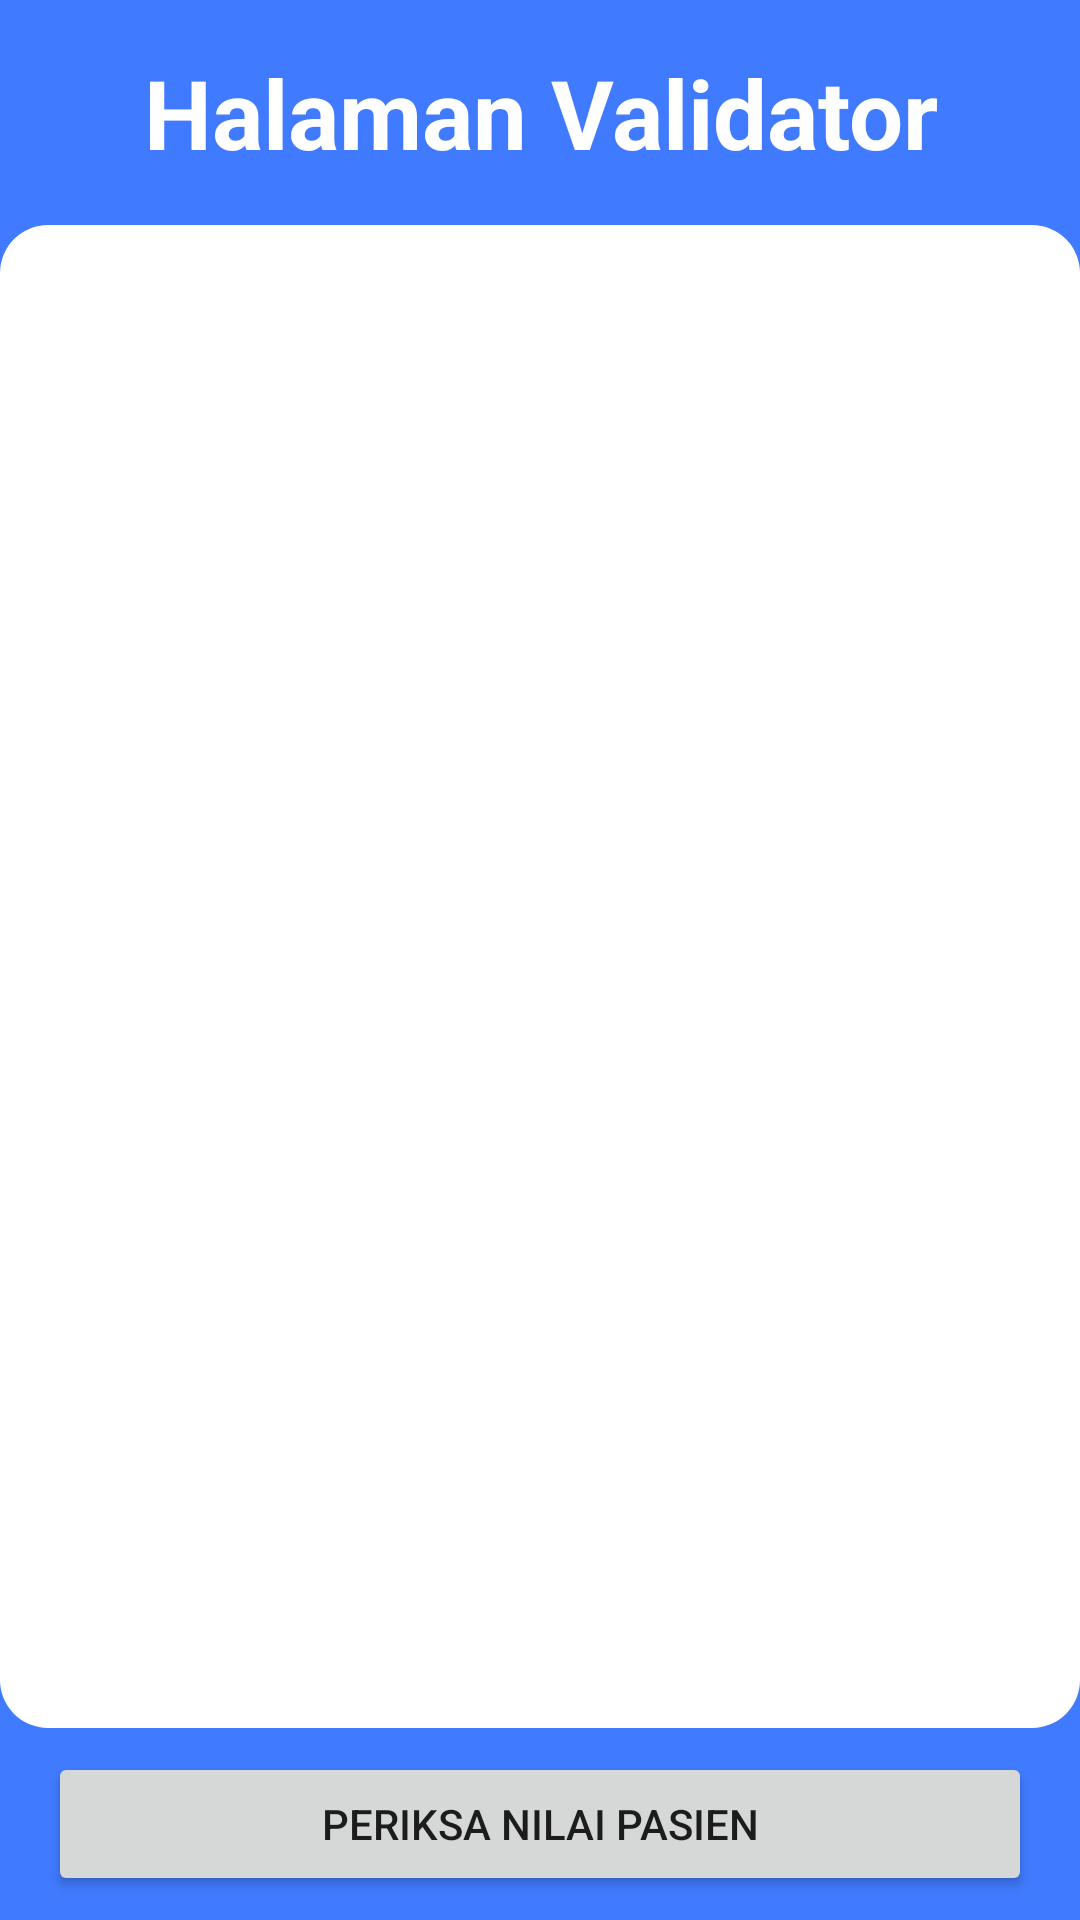

Android layout source for this screen:
<!-- AndroidManifest.xml: application theme Theme.DeCare -->
<!-- res/layout/fragment_validator_test.xml -->
<?xml version="1.0" encoding="utf-8"?>
<androidx.constraintlayout.widget.ConstraintLayout xmlns:android="http://schemas.android.com/apk/res/android"
    xmlns:app="http://schemas.android.com/apk/res-auto"
    xmlns:tools="http://schemas.android.com/tools"
    android:layout_width="match_parent"
    android:layout_height="match_parent"
    android:background="@color/blue"
    tools:context=".ui.earlydetection.validatortest.ValidatorTestFragment">

    <TextView
        android:id="@+id/textView"
        android:layout_width="match_parent"
        android:layout_height="wrap_content"
        android:layout_marginTop="16dp"
        android:gravity="center_horizontal"
        android:text="@string/validator_page"
        android:textColor="@color/white"
        android:textSize="32sp"
        android:textStyle="bold"
        app:layout_constraintEnd_toEndOf="parent"
        app:layout_constraintHorizontal_bias="0.5"
        app:layout_constraintStart_toStartOf="parent"
        app:layout_constraintTop_toTopOf="parent" />

    <View
        android:id="@+id/view9"
        android:layout_width="match_parent"
        android:layout_height="20dp"
        android:layout_marginTop="16dp"
        android:background="@drawable/bg_rounded_top"
        app:layout_constraintEnd_toEndOf="parent"
        app:layout_constraintHorizontal_bias="0.5"
        app:layout_constraintStart_toStartOf="parent"
        app:layout_constraintTop_toBottomOf="@+id/textView" />

    <androidx.recyclerview.widget.RecyclerView
        android:id="@+id/rv_answers_validator"
        android:layout_width="match_parent"
        android:layout_height="0dp"
        android:background="@color/white"
        app:layout_constraintBottom_toTopOf="@+id/view10"
        app:layout_constraintTop_toBottomOf="@+id/view9" />

    <View
        android:id="@+id/view10"
        android:layout_width="match_parent"
        android:layout_height="20dp"
        android:layout_marginBottom="8dp"
        android:background="@drawable/bg_rounded_bottom"
        app:layout_constraintBottom_toTopOf="@+id/btn_check_score_validator" />

    <Button
        android:id="@+id/btn_check_score_validator"
        android:layout_width="0dp"
        android:layout_height="wrap_content"
        android:layout_marginStart="16dp"
        android:layout_marginEnd="16dp"
        android:layout_marginBottom="8dp"
        android:text="@string/check_patient_score"
        app:layout_constraintBottom_toBottomOf="parent"
        app:layout_constraintEnd_toEndOf="parent"
        app:layout_constraintStart_toStartOf="parent" />

</androidx.constraintlayout.widget.ConstraintLayout>
<!-- resources referenced by this layout -->
<resources>
  <color name="blue">#407BFF</color>
  <color name="white">#FFFFFFFF</color>
  <!-- drawable bg_rounded_bottom (drawable) -->
  <?xml version="1.0" encoding="utf-8"?>
  <shape xmlns:android="http://schemas.android.com/apk/res/android"
      android:shape="rectangle">
  
      <corners android:bottomLeftRadius="16dp" android:bottomRightRadius="16dp"/>
      <solid android:color="@color/white"/>
  
  </shape>
  <!-- drawable bg_rounded_top (drawable) -->
  <?xml version="1.0" encoding="utf-8"?>
  <shape xmlns:android="http://schemas.android.com/apk/res/android"
      android:shape="rectangle">
  
      <corners android:topLeftRadius="16dp" android:topRightRadius="16dp"/>
      <solid android:color="@color/white"/>
  
  </shape>
  <string name="check_patient_score">Periksa Nilai Pasien</string>
  <string name="validator_page">Halaman Validator</string>
  <style name="Theme.DeCare" parent="Theme.MaterialComponents.Light.NoActionBar">
          <item name="android:forceDarkAllowed" tools:targetApi="Q">false</item>
          
          <item name="colorPrimary">@color/purple_500</item>
          <item name="colorPrimaryVariant">@color/purple_700</item>
          <item name="colorOnPrimary">@color/white</item>
          
          <item name="colorSecondary">@color/teal_200</item>
          <item name="colorSecondaryVariant">@color/teal_700</item>
          <item name="colorOnSecondary">@color/white</item>
          
          <item name="android:statusBarColor" tools:targetApi="l">?attr/colorPrimaryVariant</item>
          
      </style>
  <color name="purple_500">#FF6200EE</color>
  <color name="purple_700">#FF3700B3</color>
  <color name="teal_200">#FF03DAC5</color>
  <color name="teal_700">#FF018786</color>
</resources>
